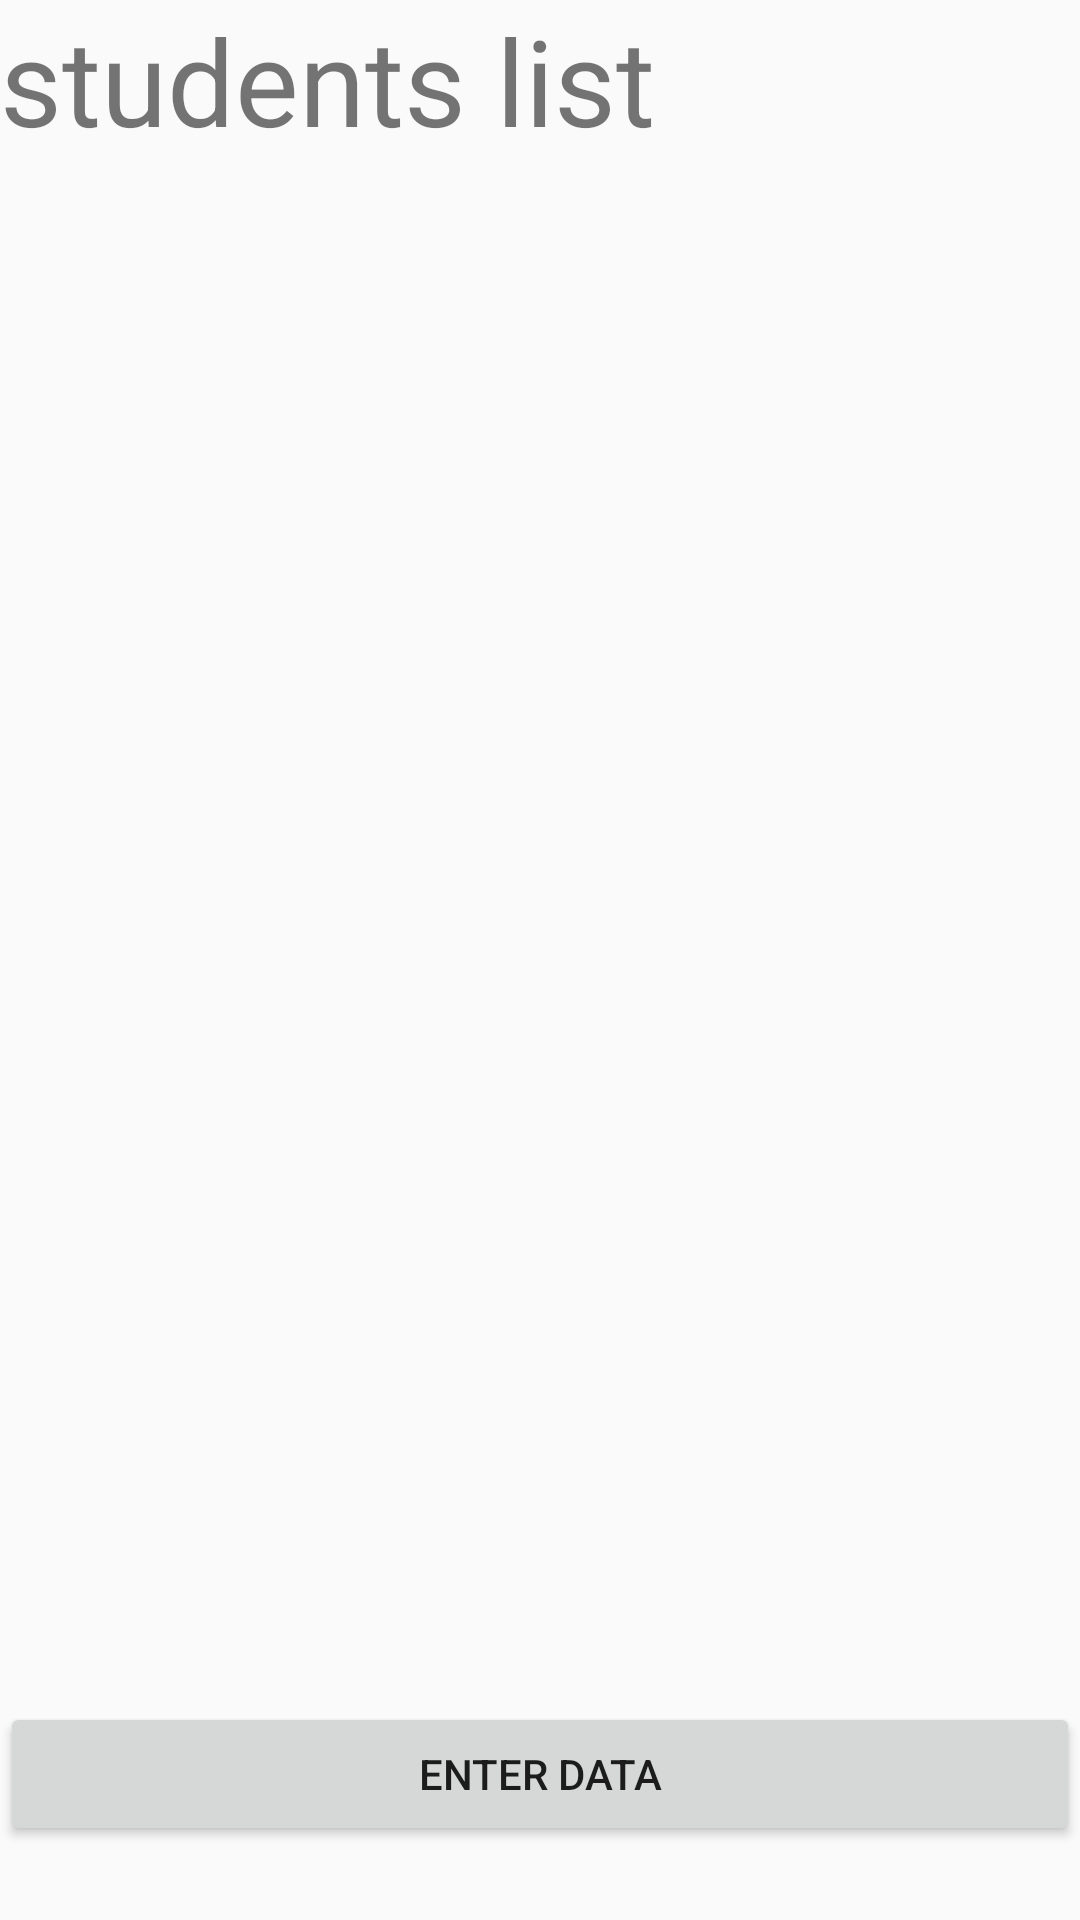

This screen was rendered from an Android layout file. Write that file and the resources it references.
<!-- AndroidManifest.xml: application theme Theme.AppCompat.DayNight.DarkActionBar -->
<!-- res/layout/activity_main.xml -->
<?xml version="1.0" encoding="utf-8"?>
<LinearLayout xmlns:android="http://schemas.android.com/apk/res/android"
    xmlns:app="http://schemas.android.com/apk/res-auto"
    xmlns:tools="http://schemas.android.com/tools"
    android:id="@+id/main"
    android:layout_width="match_parent"
    android:layout_height="match_parent"
    android:orientation="vertical"
    tools:context=".MainActivity">

    <TextView
        android:layout_width="wrap_content"
        android:layout_height="wrap_content"
        android:text="students list"
        android:textSize="40sp"/>

    <ListView
        android:id="@+id/lv"
        android:layout_width="match_parent"
        android:layout_height="514dp" />

    <Button
        android:layout_width="match_parent"
        android:layout_height="wrap_content"
        android:onClick="enter"
        android:text="enter data" />


</LinearLayout>
<!-- resources referenced by this layout -->
<resources>

</resources>
